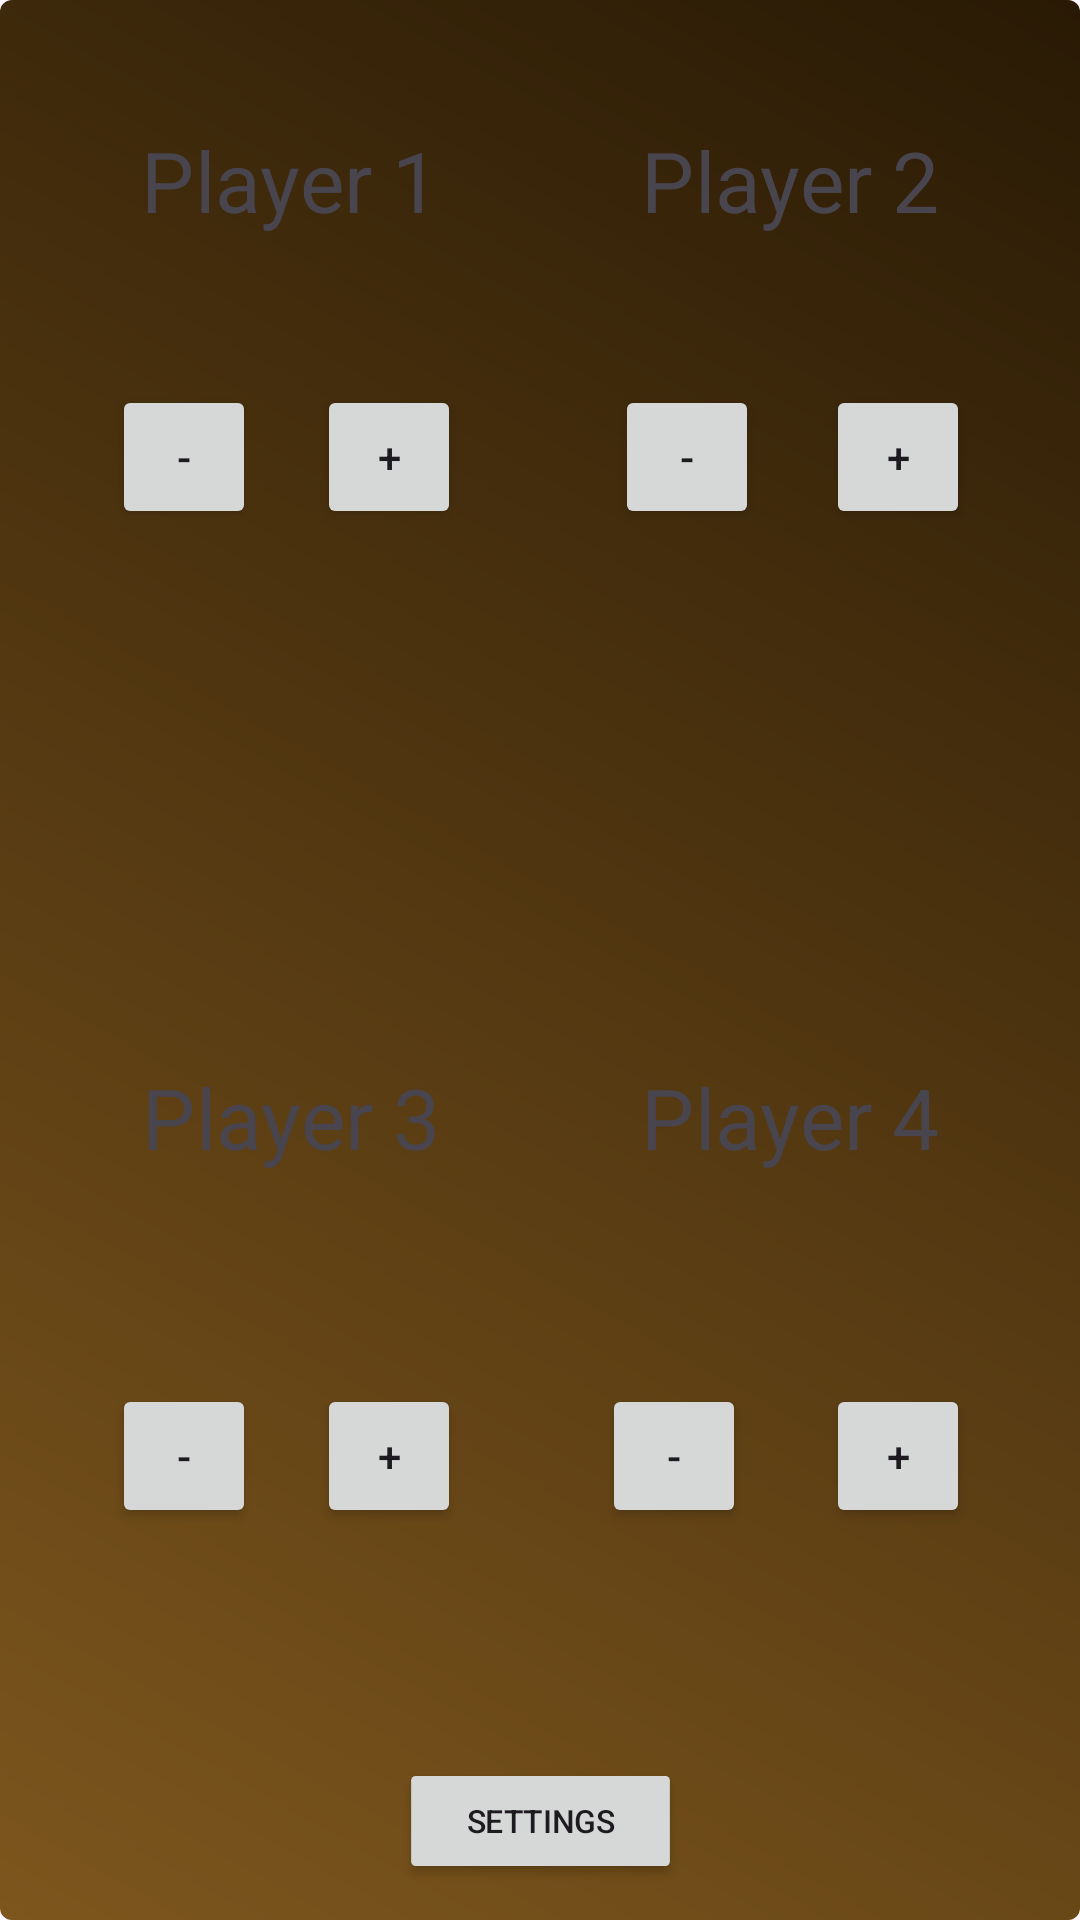

Reconstruct the res/layout file that produces this screen, plus the resources it refers to.
<!-- AndroidManifest.xml: application theme Theme.SimpleLifeTracker -->
<!-- res/layout/activity_four_player_game.xml -->
<?xml version="1.0" encoding="utf-8"?>
<androidx.constraintlayout.widget.ConstraintLayout xmlns:android="http://schemas.android.com/apk/res/android"
    xmlns:app="http://schemas.android.com/apk/res-auto"
    xmlns:tools="http://schemas.android.com/tools"
    android:id="@+id/main"
    android:layout_width="match_parent"
    android:layout_height="match_parent"
    tools:context=".FourPlayerGame"
    android:background="@drawable/background_gradient">

    <FrameLayout
        android:id="@+id/overlayContainer"
        android:layout_width="match_parent"
        android:layout_height="match_parent"
        app:layout_constraintTop_toTopOf="parent"
        app:layout_constraintBottom_toBottomOf="parent"
        app:layout_constraintStart_toStartOf="parent"
        app:layout_constraintEnd_toEndOf="parent"
        android:visibility="gone"
        android:background="#80000000">

        <Button
            android:id="@+id/resetButton"
            style="@style/Widget.AppCompat.Button.Small"
            android:layout_width="wrap_content"
            android:layout_height="wrap_content"
            android:scaleX=".75"
            android:scaleY=".75"
            android:text="Reset"
            android:layout_gravity="center" />

        <Button
            android:id="@+id/closeOverlayButton"
            style="@style/Widget.AppCompat.Button.Small"
            android:layout_width="wrap_content"
            android:layout_height="wrap_content"
            android:layout_gravity="top|end"
            android:layout_marginTop="20dp"
            android:layout_marginEnd="50dp"
            android:background="@android:color/transparent"
            android:scaleX="1.5"
            android:scaleY="1.5"
            android:text="X"
            android:textColor="@android:color/white" />

    </FrameLayout>

    <Button
        android:id="@+id/settingsButton"
        style="@style/Widget.AppCompat.Button.Small"
        android:layout_width="123dp"
        android:layout_height="52dp"
        android:scaleX=".75"
        android:scaleY=".75"
        android:text="Settings"
        app:layout_constraintBottom_toBottomOf="parent"
        app:layout_constraintEnd_toEndOf="parent"
        app:layout_constraintStart_toStartOf="parent"
        app:layout_constraintTop_toTopOf="parent"
        app:layout_constraintVertical_bias="0.988" />

    <TextView
        android:id="@+id/player4life"
        android:layout_width="wrap_content"
        android:layout_height="wrap_content"
        android:layout_marginEnd="28dp"
        android:scaleX="4"
        android:scaleY="4"
        android:text=""
        app:layout_constraintBottom_toBottomOf="parent"
        app:layout_constraintEnd_toEndOf="parent"
        app:layout_constraintHorizontal_bias="0.789"
        app:layout_constraintStart_toStartOf="parent"
        app:layout_constraintTop_toTopOf="parent"
        app:layout_constraintVertical_bias="0.757" />

    <Button
        android:id="@+id/player2minus"
        style="@style/Widget.AppCompat.Button.Small"
        android:layout_width="wrap_content"
        android:layout_height="wrap_content"
        android:text="-"
        app:layout_constraintBottom_toBottomOf="parent"
        app:layout_constraintEnd_toEndOf="parent"
        app:layout_constraintHorizontal_bias="0.657"
        app:layout_constraintStart_toStartOf="parent"
        app:layout_constraintTop_toTopOf="parent"
        app:layout_constraintVertical_bias="0.217" />

    <Button
        android:id="@+id/player4minus"
        style="@style/Widget.AppCompat.Button.Small"
        android:layout_width="wrap_content"
        android:layout_height="wrap_content"
        android:layout_marginEnd="12dp"
        android:text="-"
        app:layout_constraintBottom_toBottomOf="parent"
        app:layout_constraintEnd_toEndOf="parent"
        app:layout_constraintHorizontal_bias="0.669"
        app:layout_constraintStart_toStartOf="parent"
        app:layout_constraintTop_toTopOf="parent"
        app:layout_constraintVertical_bias="0.779" />

    <Button
        android:id="@+id/player3plus"
        style="@style/Widget.AppCompat.Button.Small"
        android:layout_width="wrap_content"
        android:layout_height="wrap_content"
        android:text="+"
        app:layout_constraintBottom_toBottomOf="parent"
        app:layout_constraintEnd_toEndOf="parent"
        app:layout_constraintHorizontal_bias="0.339"
        app:layout_constraintStart_toStartOf="parent"
        app:layout_constraintTop_toTopOf="parent"
        app:layout_constraintVertical_bias="0.779" />

    <Button
        android:id="@+id/player1plus"
        style="@style/Widget.AppCompat.Button.Small"
        android:layout_width="wrap_content"
        android:layout_height="wrap_content"
        android:text="+"
        app:layout_constraintBottom_toBottomOf="parent"
        app:layout_constraintEnd_toEndOf="parent"
        app:layout_constraintHorizontal_bias="0.339"
        app:layout_constraintStart_toStartOf="parent"
        app:layout_constraintTop_toTopOf="parent"
        app:layout_constraintVertical_bias="0.217" />

    <Button
        android:id="@+id/player3minus"
        style="@style/Widget.AppCompat.Button.Small"
        android:layout_width="wrap_content"
        android:layout_height="wrap_content"
        android:text="-"
        app:layout_constraintBottom_toBottomOf="parent"
        app:layout_constraintEnd_toEndOf="parent"
        app:layout_constraintHorizontal_bias="0.12"
        app:layout_constraintStart_toStartOf="parent"
        app:layout_constraintTop_toTopOf="parent"
        app:layout_constraintVertical_bias="0.779" />

    <Button
        android:id="@+id/player1minus"
        style="@style/Widget.AppCompat.Button.Small"
        android:layout_width="wrap_content"
        android:layout_height="wrap_content"
        android:text="-"
        app:layout_constraintBottom_toBottomOf="parent"
        app:layout_constraintEnd_toEndOf="parent"
        app:layout_constraintHorizontal_bias="0.12"
        app:layout_constraintStart_toStartOf="parent"
        app:layout_constraintTop_toTopOf="parent"
        app:layout_constraintVertical_bias="0.217" />

    <TextView
        android:id="@+id/player3life"
        android:layout_width="wrap_content"
        android:layout_height="wrap_content"
        android:scaleX="4"
        android:scaleY="4"
        android:text=""
        app:layout_constraintBottom_toBottomOf="parent"
        app:layout_constraintEnd_toEndOf="parent"
        app:layout_constraintHorizontal_bias="0.235"
        app:layout_constraintStart_toStartOf="parent"
        app:layout_constraintTop_toTopOf="parent"
        app:layout_constraintVertical_bias="0.757" />

    <TextView
        android:id="@+id/player1life"
        android:layout_width="wrap_content"
        android:layout_height="wrap_content"
        android:scaleX="4"
        android:scaleY="4"
        android:text=""
        app:layout_constraintBottom_toBottomOf="parent"
        app:layout_constraintEnd_toEndOf="parent"
        app:layout_constraintHorizontal_bias="0.235"
        app:layout_constraintStart_toStartOf="parent"
        app:layout_constraintTop_toTopOf="parent"
        app:layout_constraintVertical_bias="0.244" />

    <TextView
        android:id="@+id/player2life"
        android:layout_width="wrap_content"
        android:layout_height="wrap_content"
        android:scaleX="4"
        android:scaleY="4"
        android:text=""
        app:layout_constraintBottom_toBottomOf="parent"
        app:layout_constraintEnd_toEndOf="parent"
        app:layout_constraintHorizontal_bias="0.759"
        app:layout_constraintStart_toStartOf="parent"
        app:layout_constraintTop_toTopOf="parent"
        app:layout_constraintVertical_bias="0.244" />

    <Button
        android:id="@+id/player4plus"
        style="@style/Widget.AppCompat.Button.Small"
        android:layout_width="wrap_content"
        android:layout_height="wrap_content"
        android:text="+"
        app:layout_constraintBottom_toBottomOf="parent"
        app:layout_constraintEnd_toEndOf="parent"
        app:layout_constraintHorizontal_bias="0.882"
        app:layout_constraintStart_toStartOf="parent"
        app:layout_constraintTop_toTopOf="parent"
        app:layout_constraintVertical_bias="0.779" />

    <Button
        android:id="@+id/player2plus"
        style="@style/Widget.AppCompat.Button.Small"
        android:layout_width="wrap_content"
        android:layout_height="wrap_content"
        android:text="+"
        app:layout_constraintBottom_toBottomOf="parent"
        app:layout_constraintEnd_toEndOf="parent"
        app:layout_constraintHorizontal_bias="0.882"
        app:layout_constraintStart_toStartOf="parent"
        app:layout_constraintTop_toTopOf="parent"
        app:layout_constraintVertical_bias="0.217" />

    <TextView
        android:id="@+id/textView"
        android:layout_width="wrap_content"
        android:layout_height="wrap_content"
        android:scaleX="2"
        android:scaleY="2"
        android:text="Player 1"
        app:layout_constraintBottom_toBottomOf="parent"
        app:layout_constraintEnd_toEndOf="parent"
        app:layout_constraintHorizontal_bias="0.232"
        app:layout_constraintStart_toStartOf="parent"
        app:layout_constraintTop_toTopOf="parent"
        app:layout_constraintVertical_bias="0.081" />

    <TextView
        android:id="@+id/textView2"
        android:layout_width="wrap_content"
        android:layout_height="wrap_content"
        android:scaleX="2"
        android:scaleY="2"
        android:text="Player 3"
        app:layout_constraintBottom_toBottomOf="parent"
        app:layout_constraintEnd_toEndOf="parent"
        app:layout_constraintHorizontal_bias="0.233"
        app:layout_constraintStart_toStartOf="parent"
        app:layout_constraintTop_toTopOf="parent"
        app:layout_constraintVertical_bias="0.584" />

    <TextView
        android:id="@+id/textView3"
        android:layout_width="wrap_content"
        android:layout_height="wrap_content"
        android:scaleX="2"
        android:scaleY="2"
        android:text="Player 2"
        app:layout_constraintBottom_toBottomOf="parent"
        app:layout_constraintEnd_toEndOf="parent"
        app:layout_constraintHorizontal_bias="0.77"
        app:layout_constraintStart_toStartOf="parent"
        app:layout_constraintTop_toTopOf="parent"
        app:layout_constraintVertical_bias="0.081" />

    <TextView
        android:id="@+id/textView4"
        android:layout_width="wrap_content"
        android:layout_height="wrap_content"
        android:scaleX="2"
        android:scaleY="2"
        android:text="Player 4"
        app:layout_constraintBottom_toBottomOf="parent"
        app:layout_constraintEnd_toEndOf="parent"
        app:layout_constraintHorizontal_bias="0.77"
        app:layout_constraintStart_toStartOf="parent"
        app:layout_constraintTop_toTopOf="parent"
        app:layout_constraintVertical_bias="0.584" />

    <TextView
        android:id="@+id/winningPlayer"
        android:layout_width="wrap_content"
        android:layout_height="wrap_content"
        android:scaleX="2"
        android:scaleY="2"
        app:layout_constraintBottom_toBottomOf="parent"
        app:layout_constraintEnd_toEndOf="parent"
        app:layout_constraintHorizontal_bias="0.499"
        app:layout_constraintStart_toStartOf="parent"
        app:layout_constraintTop_toTopOf="parent"
        app:layout_constraintVertical_bias="0.471" />

</androidx.constraintlayout.widget.ConstraintLayout>
<!-- resources referenced by this layout -->
<resources>
  <!-- drawable background_gradient (drawable) -->
  <shape xmlns:android="http://schemas.android.com/apk/res/android">
      <gradient
          android:startColor="#7d561d"
          android:endColor="#291a05"
          android:angle="45"/>
      <corners android:radius="4dp"/> 
  </shape>
  <style name="Theme.SimpleLifeTracker" parent="Base.Theme.SimpleLifeTracker" />
  <style name="Base.Theme.SimpleLifeTracker" parent="Theme.Material3.DayNight.NoActionBar">
          
          
      </style>
</resources>
